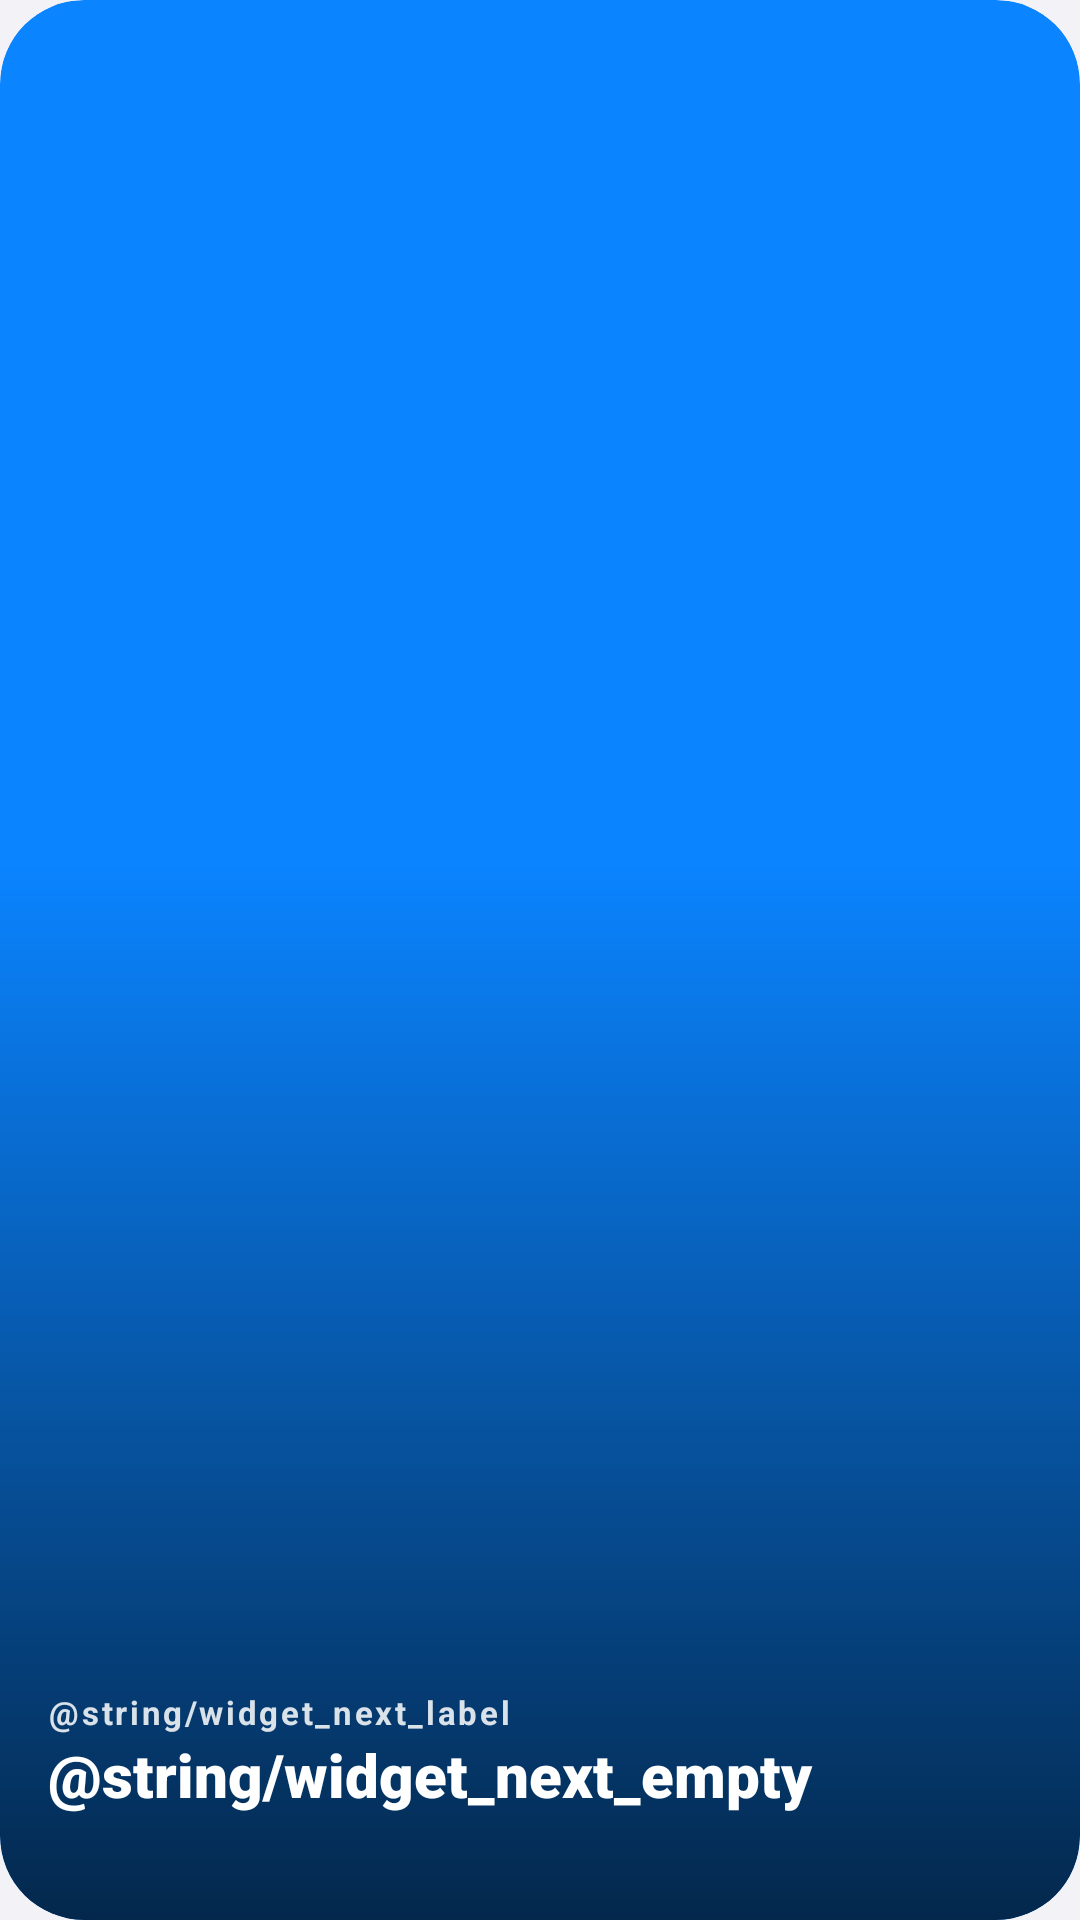

Android layout source for this screen:
<!-- AndroidManifest.xml: application theme Theme.Calendario -->
<!-- res/layout/widget_next.xml -->
<?xml version="1.0" encoding="utf-8"?>
<FrameLayout xmlns:android="http://schemas.android.com/apk/res/android"
    xmlns:tools="http://schemas.android.com/tools"
    android:id="@+id/widget_root"
    android:layout_width="match_parent"
    android:layout_height="match_parent"
    android:background="@drawable/widget_bg"
    android:clipToOutline="true"
    tools:targetApi="31">

    <ImageView
        android:id="@+id/widget_photo"
        android:layout_width="match_parent"
        android:layout_height="match_parent"
        android:contentDescription="@null"
        android:scaleType="centerCrop" />

    <View
        android:layout_width="match_parent"
        android:layout_height="match_parent"
        android:background="@drawable/widget_scrim" />

    <LinearLayout
        android:layout_width="match_parent"
        android:layout_height="match_parent"
        android:gravity="bottom"
        android:orientation="vertical"
        android:padding="16dp">

        <TextView
            android:id="@+id/widget_label"
            android:layout_width="wrap_content"
            android:layout_height="wrap_content"
            android:letterSpacing="0.08"
            android:text="@string/widget_next_label"
            android:textColor="#D9FFFFFF"
            android:textSize="11sp"
            android:textStyle="bold" />

        <TextView
            android:id="@+id/widget_headline"
            android:layout_width="match_parent"
            android:layout_height="wrap_content"
            android:ellipsize="end"
            android:fontFamily="sans-serif-black"
            android:maxLines="2"
            android:text="@string/widget_next_empty"
            android:textColor="#FFFFFFFF"
            android:textSize="20sp" />

        <TextView
            android:id="@+id/widget_subline"
            android:layout_width="match_parent"
            android:layout_height="wrap_content"
            android:ellipsize="end"
            android:fontFamily="sans-serif-medium"
            android:maxLines="1"
            android:textColor="#E6FFFFFF"
            android:textSize="14sp" />
    </LinearLayout>
</FrameLayout>
<!-- resources referenced by this layout -->
<resources>
  <!-- drawable widget_bg (drawable) -->
  <?xml version="1.0" encoding="utf-8"?>
  <shape xmlns:android="http://schemas.android.com/apk/res/android" android:shape="rectangle">
      <solid android:color="#FF0A84FF" />
      <corners android:radius="28dp" />
  </shape>
  <!-- drawable widget_scrim (drawable) -->
  <?xml version="1.0" encoding="utf-8"?>
  <shape xmlns:android="http://schemas.android.com/apk/res/android" android:shape="rectangle">
      <gradient
          android:angle="270"
          android:centerColor="#00000000"
          android:centerY="0.45"
          android:endColor="#B3000000"
          android:startColor="#00000000" />
      <corners android:radius="28dp" />
  </shape>
  <style name="Theme.Calendario" parent="android:Theme.Material.Light.NoActionBar">
          <item name="android:statusBarColor">@android:color/transparent</item>
          <item name="android:navigationBarColor">@android:color/transparent</item>
          <item name="android:windowBackground">@color/ground</item>
      </style>
  <color name="ground">#FFF2F2F7</color>
</resources>
